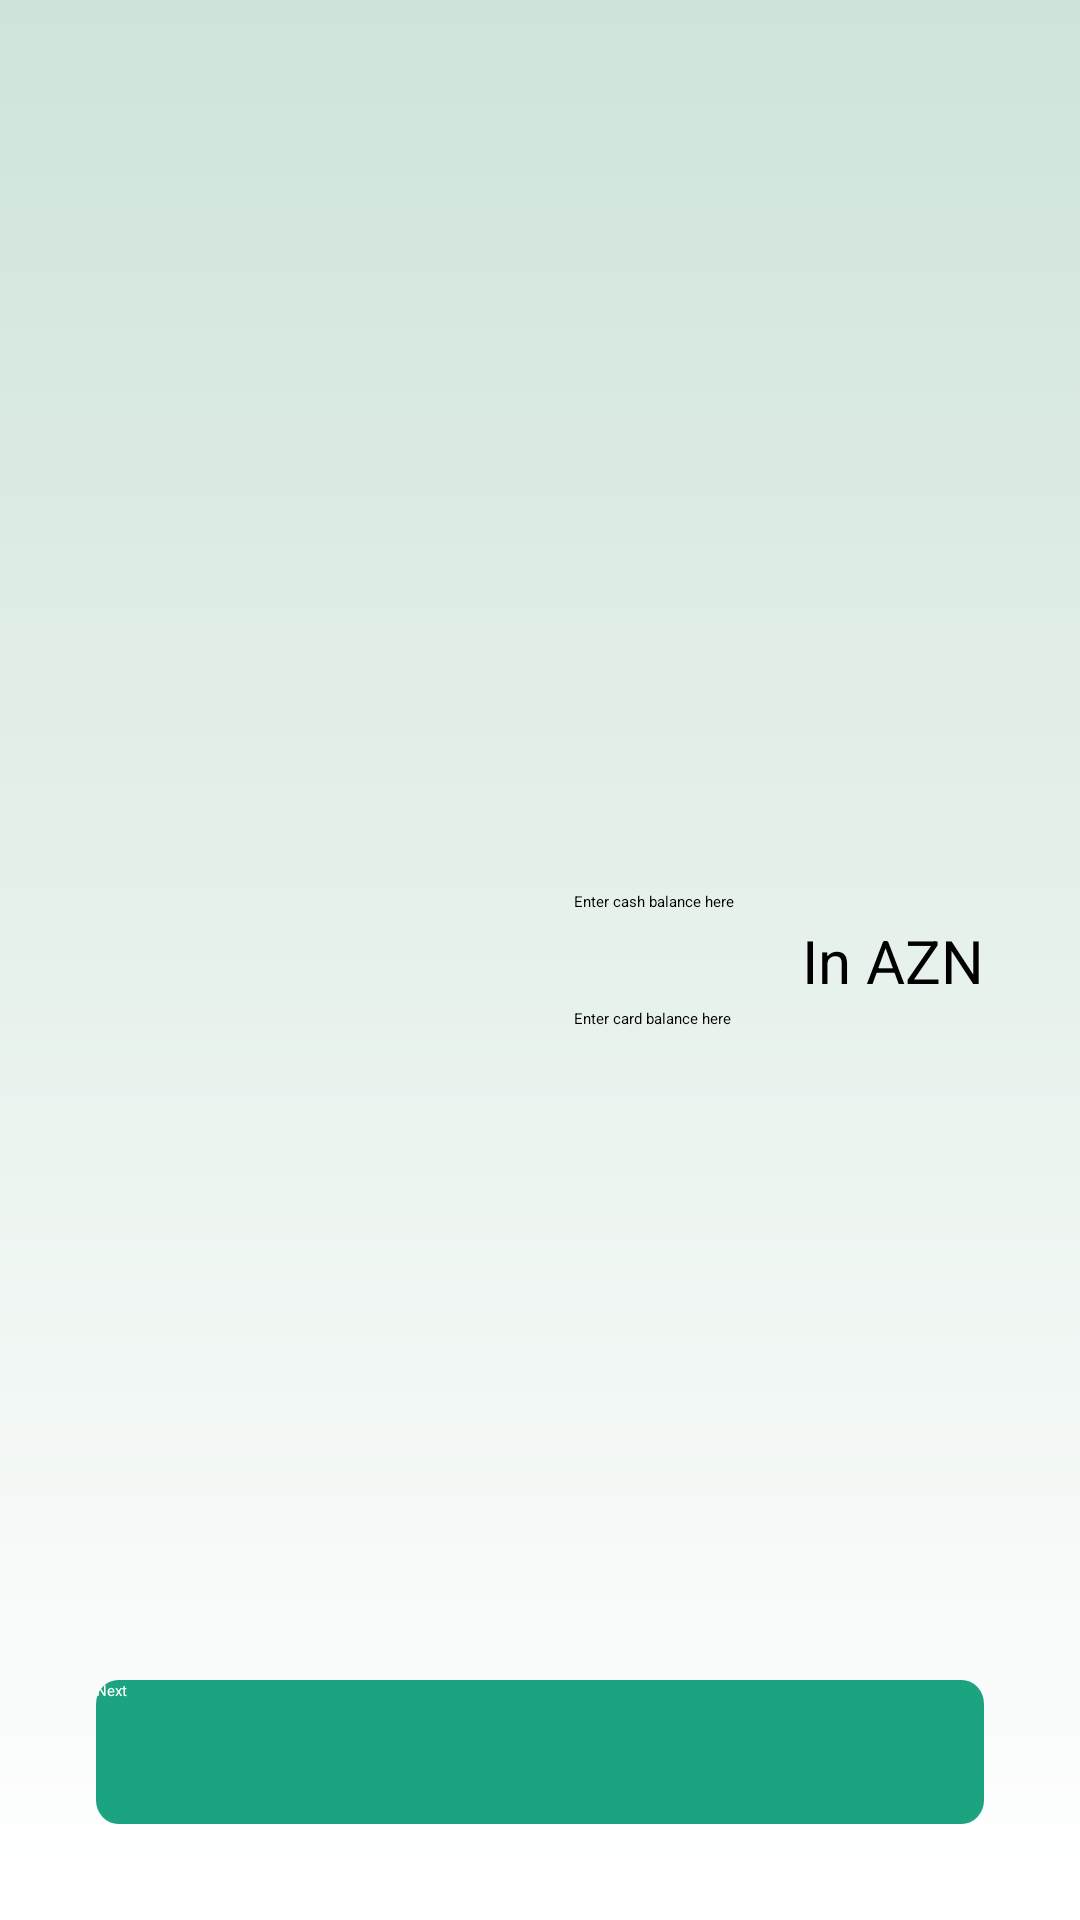

Write the Android layout XML for this screen, with the resource values it uses.
<!-- AndroidManifest.xml: application theme Theme.BudgetManager -->
<!-- res/layout/fragment_first_sign_up.xml -->
<?xml version="1.0" encoding="utf-8"?>
<androidx.constraintlayout.widget.ConstraintLayout xmlns:android="http://schemas.android.com/apk/res/android"
    xmlns:app="http://schemas.android.com/apk/res-auto"
    xmlns:tools="http://schemas.android.com/tools"
    android:layout_width="match_parent"
    android:layout_height="match_parent"
    tools:context=".ui.activity.sign_in_log_in.fragment.FirstSignUpFragment"
    android:background="@drawable/background">


    <LinearLayout
        android:id="@+id/linearLayout5"
        android:layout_width="wrap_content"
        android:layout_height="wrap_content"
        android:layout_marginEnd="16dp"
        android:orientation="vertical"
        app:layout_constraintBottom_toBottomOf="parent"
        app:layout_constraintEnd_toStartOf="@+id/textView11"
        app:layout_constraintHorizontal_bias="1.0"
        app:layout_constraintStart_toStartOf="parent"
        app:layout_constraintTop_toTopOf="parent">


        <EditText
            android:id="@+id/firstSignCashET"
            android:layout_width="wrap_content"
            android:layout_height="wrap_content"
            android:ems="10"
            android:hint="Enter cash balance here"
            android:inputType="numberDecimal"
            app:layout_constraintEnd_toEndOf="parent"
            app:layout_constraintStart_toStartOf="parent"
            tools:layout_editor_absoluteY="256dp" />

        <EditText
            android:id="@+id/firstSignCardET"
            android:layout_width="wrap_content"
            android:layout_height="wrap_content"
            android:layout_marginTop="32dp"
            android:ems="10"
            android:hint="Enter card balance here"
            android:inputType="numberDecimal"
            app:layout_constraintEnd_toEndOf="parent"
            app:layout_constraintStart_toStartOf="parent"
            app:layout_constraintTop_toBottomOf="@+id/firstSignCashET" />\
    </LinearLayout>

    <androidx.appcompat.widget.AppCompatButton
        android:id="@+id/firstSignNextButton"
        android:layout_width="0dp"
        android:layout_height="wrap_content"
        android:layout_marginStart="32dp"
        android:layout_marginEnd="32dp"
        android:layout_marginBottom="32dp"
        android:background="@drawable/button_backgroundsvg"
        android:text="Next"
        android:textColor="@color/white"
        app:layout_constraintBottom_toBottomOf="parent"
        app:layout_constraintEnd_toEndOf="parent"
        app:layout_constraintStart_toStartOf="parent" />

    <TextView
        android:id="@+id/textView11"
        android:layout_width="wrap_content"
        android:layout_height="wrap_content"
        android:layout_marginEnd="32dp"
        android:text="In AZN"
        android:textColor="@color/black"
        android:textSize="20sp"
        app:layout_constraintBottom_toBottomOf="@+id/linearLayout5"
        app:layout_constraintEnd_toEndOf="parent"
        app:layout_constraintTop_toTopOf="@+id/linearLayout5" />
</androidx.constraintlayout.widget.ConstraintLayout>
<!-- resources referenced by this layout -->
<resources>
  <color name="black">#FF000000</color>
  <color name="white">#FFFFFFFF</color>
  <!-- drawable background (drawable) -->
  <vector xmlns:android="http://schemas.android.com/apk/res/android"
      xmlns:aapt="http://schemas.android.com/aapt"
      android:width="428dp"
      android:height="926dp"
      android:viewportWidth="428"
      android:viewportHeight="926">
    <path
        android:pathData="M0,0h428v926h-428z">
      <aapt:attr name="android:fillColor">
        <gradient 
            android:startX="214"
            android:startY="0"
            android:endX="214"
            android:endY="926"
            android:type="linear">
          <item android:offset="0" android:color="#FFCFE4D9"/>
          <item android:offset="1" android:color="#FFFFFFFF"/>
        </gradient>
      </aapt:attr>
    </path>
  </vector>
  <!-- drawable button_backgroundsvg (drawable) -->
  <vector xmlns:android="http://schemas.android.com/apk/res/android"
      android:width="318dp"
      android:height="48dp"
      android:viewportWidth="318"
      android:viewportHeight="48">
    <path
        android:pathData="M8,0L310,0A8,8 0,0 1,318 8L318,40A8,8 0,0 1,310 48L8,48A8,8 0,0 1,0 40L0,8A8,8 0,0 1,8 0z"
        android:fillColor="#1CA380"/>
  </vector>
</resources>
